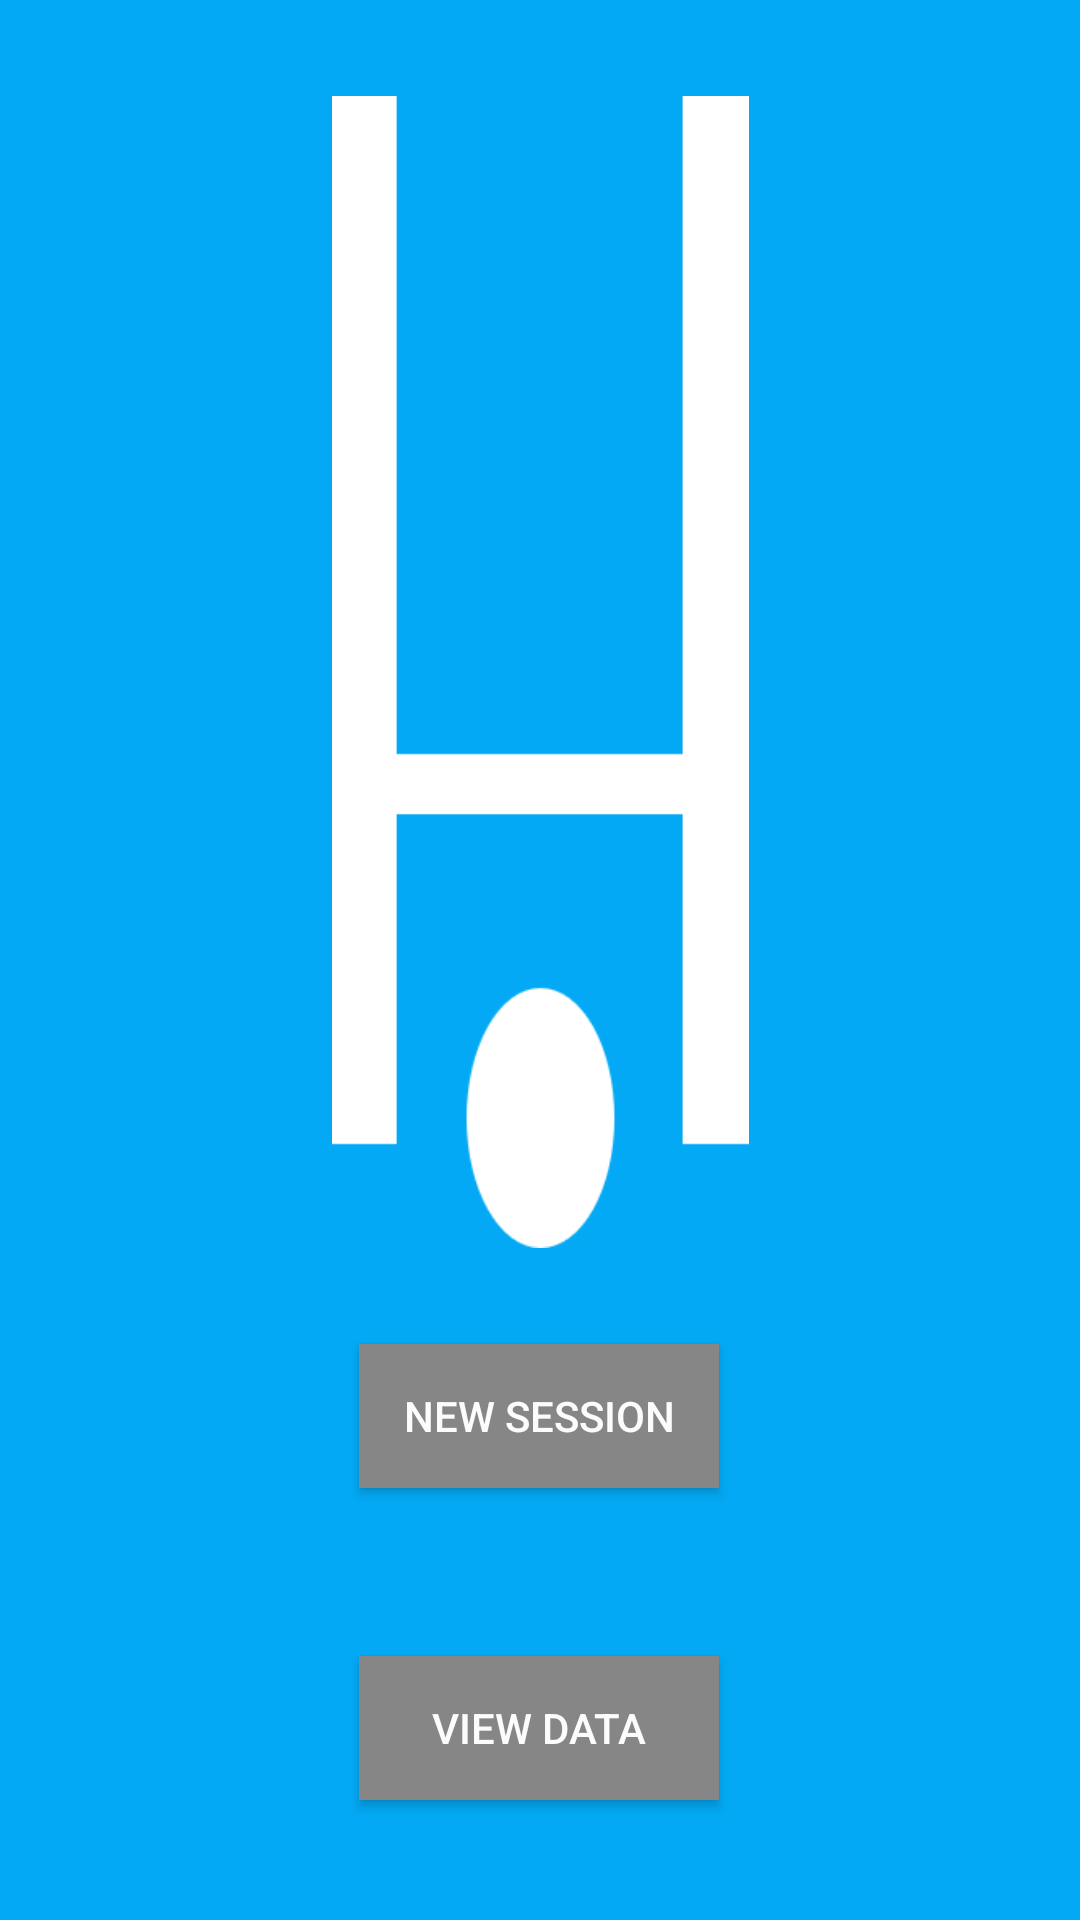

This screen was rendered from an Android layout file. Write that file and the resources it references.
<!-- AndroidManifest.xml: application theme AppTheme -->
<!-- res/layout/activity_main.xml -->
<?xml version="1.0" encoding="utf-8"?>
<androidx.constraintlayout.widget.ConstraintLayout xmlns:android="http://schemas.android.com/apk/res/android"
    xmlns:app="http://schemas.android.com/apk/res-auto"
    xmlns:tools="http://schemas.android.com/tools"
    android:id="@+id/relativeLayout"
    android:layout_width="match_parent"
    android:layout_height="match_parent"
    android:background="@color/backgroundColour"
    tools:context=".MainActivity">


    <Button
        android:id="@+id/new_session"
        android:layout_width="120dp"
        android:layout_height="wrap_content"
        android:layout_centerHorizontal="true"
        android:layout_marginStart="8dp"
        android:layout_marginLeft="8dp"
        android:layout_marginTop="32dp"
        android:layout_marginEnd="8dp"
        android:layout_marginRight="8dp"
        android:background="@color/buttonColour"
        android:onClick="startNewSession"
        android:text="@string/new_session"
        android:textColor="@color/buttonText"
        app:layout_constraintEnd_toEndOf="parent"
        app:layout_constraintHorizontal_bias="0.498"
        app:layout_constraintStart_toStartOf="parent"
        app:layout_constraintTop_toBottomOf="@+id/logoView"
        tools:layout_conversion_wrapHeight="126"
        tools:layout_conversion_wrapWidth="302" />

    <Button
        android:id="@+id/view_data"
        android:layout_width="120dp"
        android:layout_height="wrap_content"
        android:layout_marginTop="56dp"
        android:background="@color/buttonColour"
        android:onClick="viewData"
        android:text="@string/view_data"
        android:textColor="@color/buttonText"
        app:layout_constraintEnd_toEndOf="parent"
        app:layout_constraintHorizontal_bias="0.498"
        app:layout_constraintStart_toStartOf="parent"
        app:layout_constraintTop_toBottomOf="@+id/new_session" />

    <ImageView
        android:id="@+id/logoView"
        android:layout_width="163dp"
        android:layout_height="384dp"
        android:layout_marginTop="32dp"
        android:contentDescription="@string/logoDescription"
        app:layout_constraintEnd_toEndOf="parent"
        app:layout_constraintStart_toStartOf="parent"
        app:layout_constraintTop_toTopOf="parent"
        app:srcCompat="@drawable/logo" />

    <ImageView
        android:id="@+id/settingsButtonView"
        android:layout_width="40dp"
        android:layout_height="40dp"
        android:layout_marginTop="16dp"
        android:layout_marginEnd="16dp"
        android:layout_marginRight="16dp"
        android:clickable="true"
        android:onClick="settingsClicked"
        android:tint="@color/buttonColour"
        app:layout_constraintEnd_toEndOf="parent"
        app:layout_constraintTop_toTopOf="parent"
        app:srcCompat="@drawable/baseline_settings_black_18dp" />

</androidx.constraintlayout.widget.ConstraintLayout>
<!-- resources referenced by this layout -->
<resources>
  <color name="backgroundColour">#03A9F4</color>
  <color name="buttonColour">#868686</color>
  <color name="buttonText">#FCFCFC</color>
  <!-- drawable logo: png bitmap (drawable, 2783 bytes) -->
  <string name="logoDescription">Logo</string>
  <string name="new_session">New Session</string>
  <string name="view_data">View Data</string>
  <style name="AppTheme" parent="Theme.AppCompat.Light.NoActionBar">
          
          <item name="colorPrimary">@color/colorPrimary</item>
          <item name="colorPrimaryDark">@color/colorPrimaryDark</item>
          <item name="colorAccent">@color/colorAccent</item>
      </style>
  <color name="colorPrimary">#008577</color>
  <color name="colorPrimaryDark">#00574B</color>
  <color name="colorAccent">#D81B60</color>
</resources>
